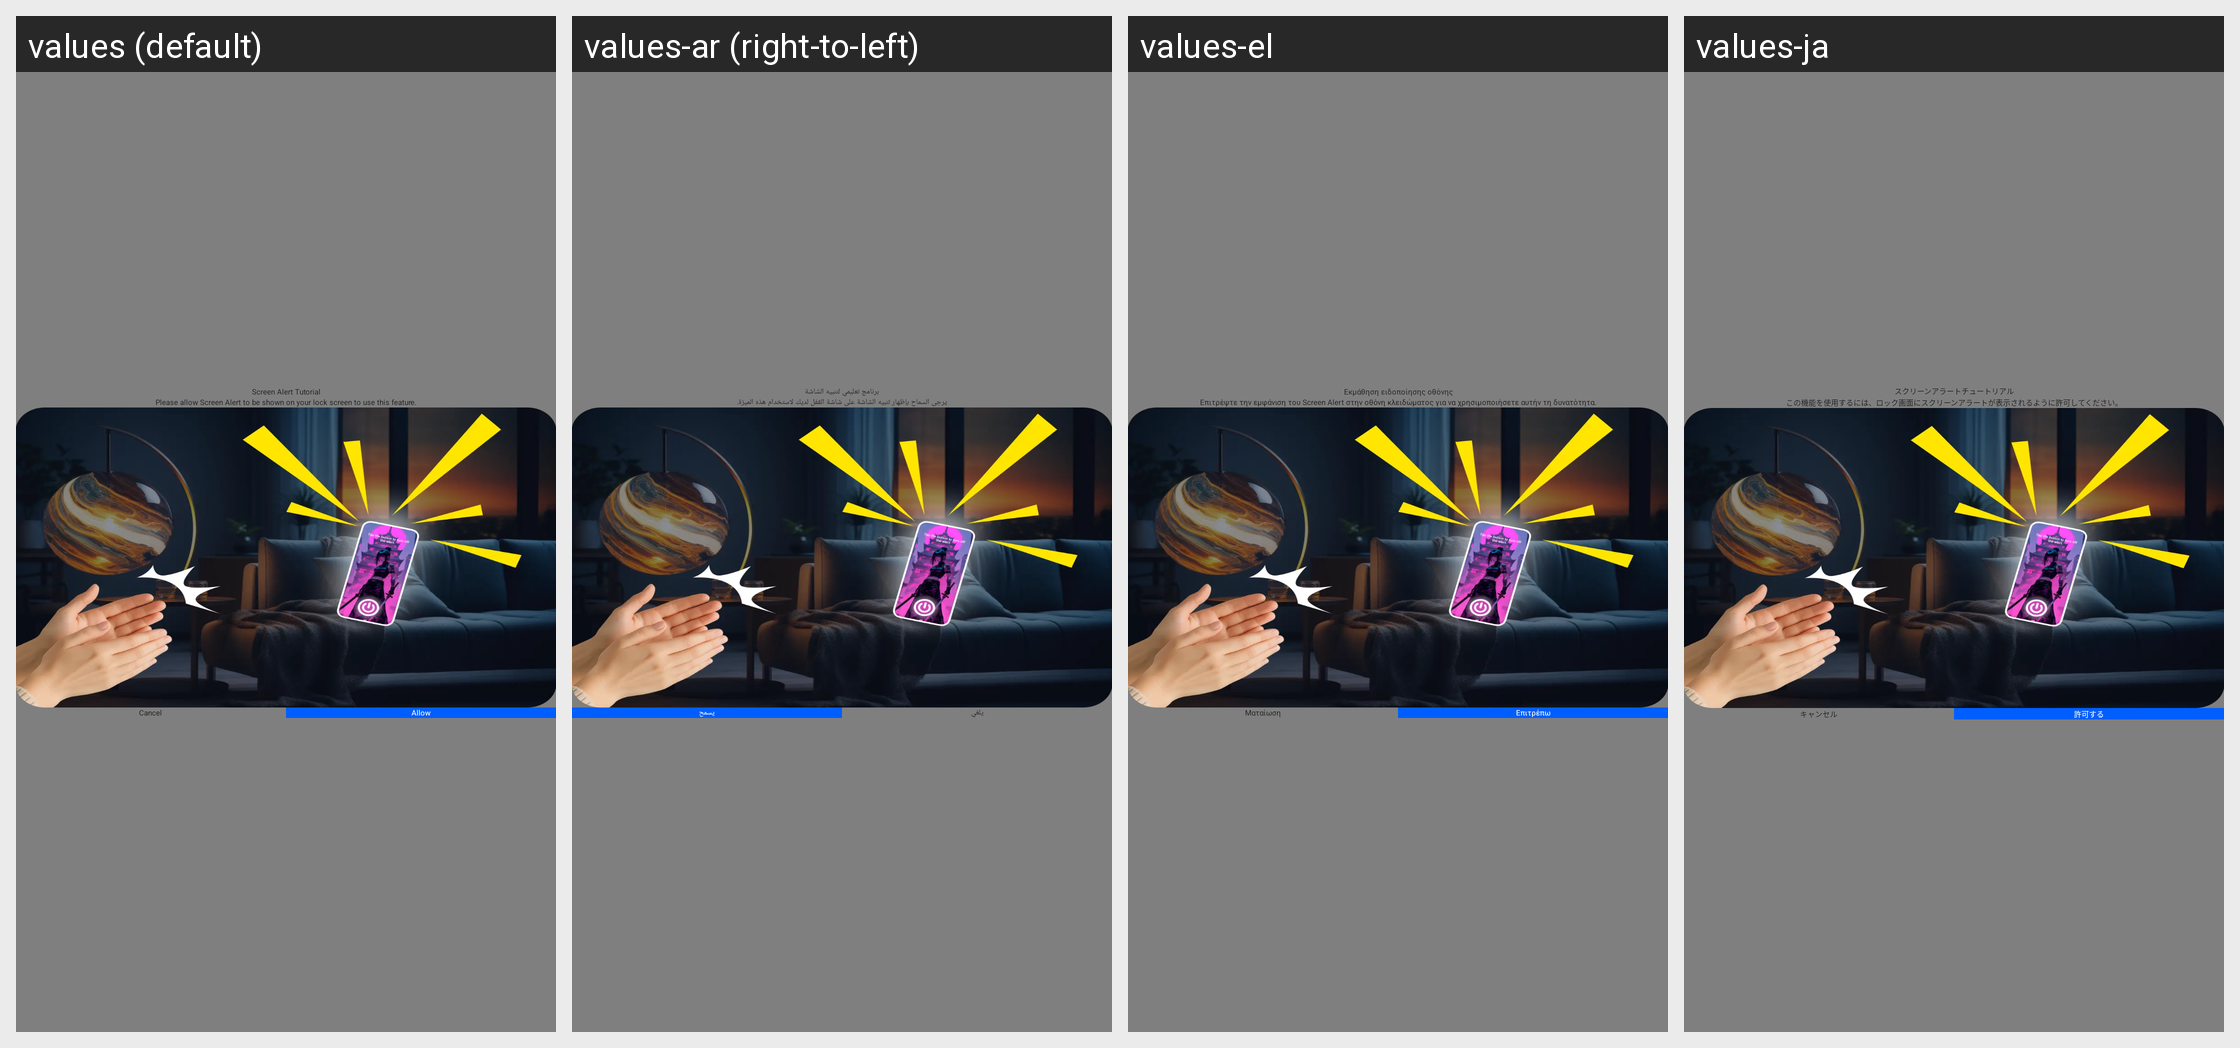

Translations of the strings shown on this Android screen, per locale in the grid:
Android screen res/layout/activity_alert_permission.xml rendered under 4 locales, left to right: values (default), values-ar (right-to-left), values-el, values-ja. Device: Nexus 5 (rendered at 1080×1920; each locale shown at half size, 540×960, under a caption strip naming it); theme Transparent.
Other locales in the repository, not shown: values-bg, values-bn-rIN, values-cs, values-de, values-es, values-fr, values-hi, values-in, values-it, values-ko, values-nl, values-pl, values-pt, values-ro, values-ru, values-sv, values-th, values-ur-rIN, values-vi, values-zh-rCN, values-zh-rTW.
Strings drawn on this screen, with the default value and each locale's value (text and hints the layout hard-codes, and strings that could not be matched under every locale, appear in the picture but are not listed):

screen_alert_tutorial
  values: Screen Alert Tutorial
  values-ar: برنامج تعليمي لتنبيه الشاشة
  values-el: Εκμάθηση ειδοποίησης οθόνης
  values-ja: スクリーンアラートチュートリアル

description_permission
  values: Please allow Screen Alert to be shown on your lock screen to use this feature.
  values-ar: يرجى السماح بإظهار تنبيه الشاشة على شاشة القفل لديك لاستخدام هذه الميزة.
  values-el: Επιτρέψτε την εμφάνιση του Screen Alert στην οθόνη κλειδώματος για να χρησιμοποιήσετε αυτήν τη δυνατότητα.
  values-ja: この機能を使用するには、ロック画面にスクリーンアラートが表示されるように許可してください。

cancel
  values: Cancel
  values-ar: يلغي
  values-el: Ματαίωση
  values-ja: キャンセル

allow
  values: Allow
  values-ar: يسمح
  values-el: Επιτρέπω
  values-ja: 許可する
